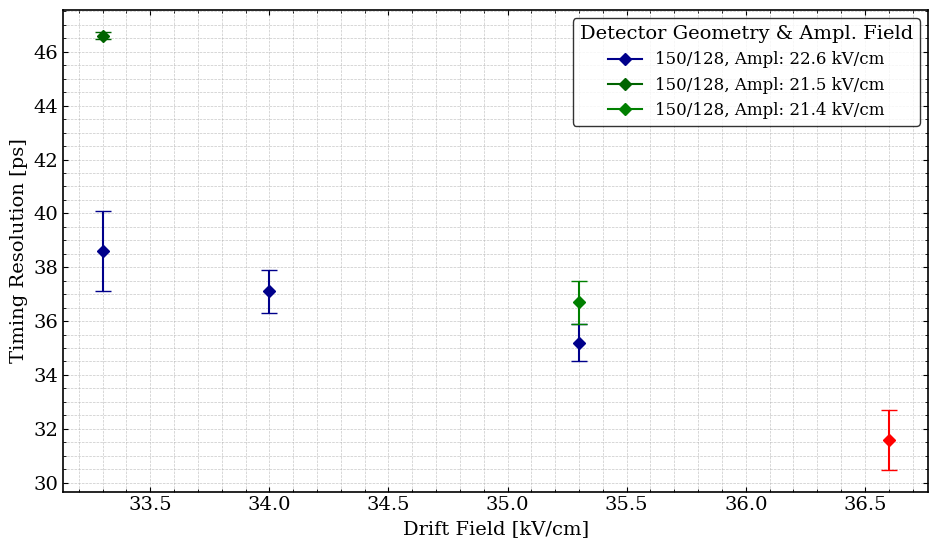

Reproduce this figure in Python.
import matplotlib.pyplot as plt
import numpy as np
from collections import defaultdict




# ROOT-like plot style
plt.rcParams.update({
    "font.family": "serif",
    "font.serif": ["DejaVu Serif"],
    "font.size": 14,
    "axes.linewidth": 1.2,
    "xtick.direction": "in",
    "ytick.direction": "in",
    "xtick.top": True,
    "ytick.right": True,
    "legend.frameon": True,
    "legend.edgecolor": "black"
})

# --- New Data ---

# Format: (geometry, drift_field, ampl_field, timing_resolution, error)
raw_data = [
    ("150/128", 33.3, 22.6, 38.6, 1.5),
    ("150/128", 34.0, 22.6, 37.1, 0.8),
    ("150/128", 35.3, 22.6, 35.2, 0.7),
    ("150/128", 33.3, 21.5, 46.6, 0.14),
    ("150/128", 35.3, 21.4, 36.7, 0.8),
    ("150/128", 36.6, 21.4, 31.58, 1.1)
]

# Group data by (geometry, ampl_field)
grouped_data = defaultdict(lambda: {"x": [], "y": [], "err": []})

for geom, drift, ampl, time, err in raw_data:
    grouped_data[(geom, ampl)]["x"].append(drift)
    grouped_data[(geom, ampl)]["y"].append(time)
    grouped_data[(geom, ampl)]["err"].append(err)

# --- Identify points to highlight in red ---

# Find highest drift field
max_drift_point = max(raw_data, key=lambda x: x[1])
# Find lowest timing resolution
min_time_point = min(raw_data, key=lambda x: x[3])

# --- Plotting ---

fig, ax = plt.subplots(figsize=(10, 6))

# Marker style by geometry
marker_styles = {
    "150/128": 'D'  # Diamond marker
}

# Color map for amplification fields
color_map = {
    22.6: 'darkblue',
    21.5: 'darkgreen',
    21.4: 'green',
}

# Plot each group
for (geom, ampl_field), data in grouped_data.items():
    marker = marker_styles.get(geom, 'o')
    color = color_map.get(ampl_field, 'black')

    # Plot points individually to check for highlights
    for x, y, e in zip(data["x"], data["y"], data["err"]):
        point = (geom, x, ampl_field, y, e)
        if (point[0], point[1], point[2], point[3]) in [
            (max_drift_point[0], max_drift_point[1], max_drift_point[2], max_drift_point[3]),
            (min_time_point[0], min_time_point[1], min_time_point[2], min_time_point[3])
        ]:
            ax.errorbar(x, y, yerr=e, fmt=marker, color='red',
                        markersize=6, capsize=6)
        else:
            ax.errorbar(x, y, yerr=e, fmt=marker, color=color,
                        markersize=6, capsize=6)

    label = f'{geom}, Ampl: {ampl_field} kV/cm'
    ax.plot([], [], marker + '-', color=color, label=label)

# Axis labels
ax.set_xlabel("Drift Field [kV/cm]")
ax.set_ylabel("Timing Resolution [ps]")

# Grid & aesthetics
ax.grid(True, which='both', linestyle='--', linewidth=0.5, alpha=0.7)
ax.minorticks_on()
# for spine in ax.spines.values():
#     spine.set_visible(False)

# Legend & layout
ax.legend(title="Detector Geometry & Ampl. Field", fontsize=12, loc='upper right')
plt.tight_layout(rect=[0, 0, 0.96, 0.95])

plt.savefig("timing_resolution_vs_drift_field-200KO.pdf", dpi=300)
